pico-8 play session: hold ← + tap ❎, after a click and taps of 🅾, ❎, 🅾+❎, 🅾 in the second before t = 0

[t = 1 s] hold ← ~1s, tap ❎ ~2×
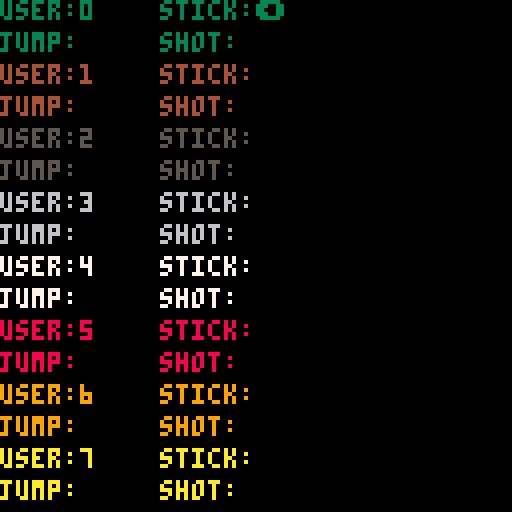
[t = 2 s] hold ← ~2s, tap ❎ ~4×
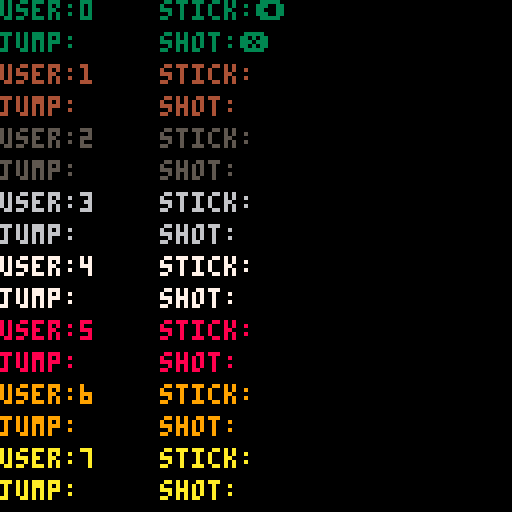

pico-8 cartridge
version 42
__lua__
function new_user(no)
    local user={}
    user.No=no
    user.stick=""
    user.jump=""
    user.shot=""
    return user
end

users={}
function _init()
    for i=0,7 do
        add(users, new_user(i))
    end
end

function _update()
    for user in all(users) do
        user.stick = ""
        user.shot = ""
        user.jump = ""
        if btn(0,user.No) then user.stick=user.stick.."⬅️" end
        if btn(1,user.No) then user.stick=user.stick.."➡️" end
        if btn(2,user.No) then user.stick=user.stick.."⬆️" end
        if btn(3,user.No) then user.stick=user.stick.."⬇️" end
        if btn(4,user.No) then user.jump="🅾️" end
        if btn(5,user.No) then user.shot="❎" end                
    end
end

function _draw()
	cls() --clear screen    
    local pad  = 16
    local x = 0 
    local y = 127
    for user in all(users) do
        print("user:"..user.No,  x,127-(y-user.No*pad),  user.No+3)
        print("stick:"..user.stick,  x+40,127-(y-user.No*pad))
        print("jump:"..user.jump,  x,127-(y-8-user.No*pad)) 
        print("shot:"..user.shot,  x+40,127-(y-8-user.No*pad))
    end
end
